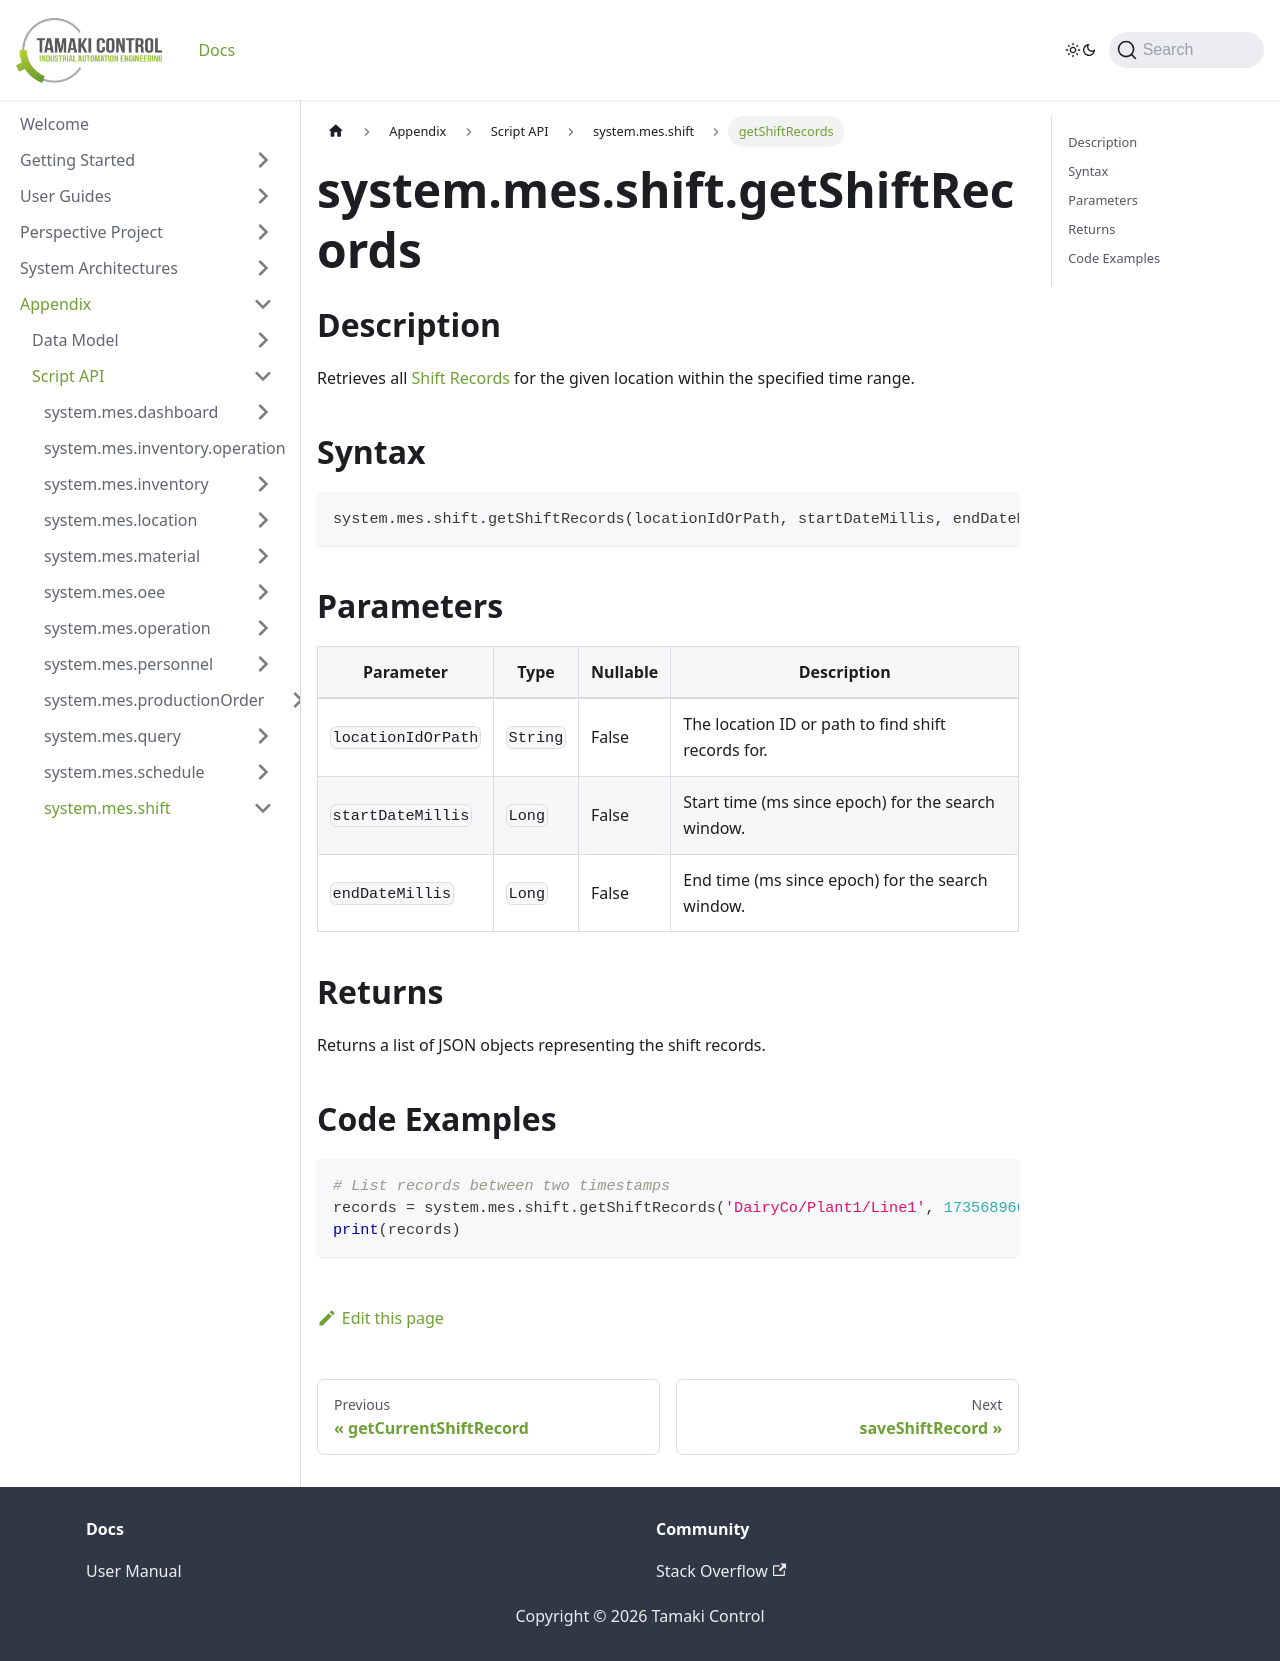

repository: TamakiControl/tamaki-mes-docs · page: docs/appendix/script-api/shift-script-api/get-shift-records/index.html · generator: docusaurus

---
sidebar_position: 17
title: "getShiftRecords"
description: "Retrieves all shift records for a location within a time range."
---

# system.mes.shift.getShiftRecords

## Description

Retrieves all [Shift Records](../../data-model/shift-model/shift-record) for the given
location within the specified time range.

## Syntax

```python
system.mes.shift.getShiftRecords(locationIdOrPath, startDateMillis, endDateMillis)
```

## Parameters

| Parameter          | Type     | Nullable | Description                                        |
|--------------------|----------|----------|----------------------------------------------------|
| `locationIdOrPath` | `String` | False    | The location ID or path to find shift records for. |
| `startDateMillis`  | `Long`   | False    | Start time (ms since epoch) for the search window. |
| `endDateMillis`    | `Long`   | False    | End time (ms since epoch) for the search window.   |

## Returns

Returns a list of JSON objects representing the shift records.

## Code Examples

```python
# List records between two timestamps
records = system.mes.shift.getShiftRecords('DairyCo/Plant1/Line1', 1735689600000, 1735776000000)
print(records)
```
